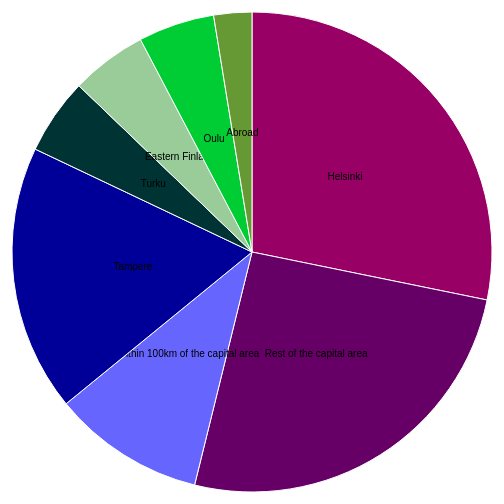
D3 v3 page, settled after 360 driven frames (6 s of simulated time); the page loaded 1 data file(s).



var width = 960,
    height = 500,
    radius = Math.min(width, height) / 2;

var color = d3.scale.ordinal()
    .range(["#990066", "#660066", "#6666ff", "#000099", "#003333", "#99cc99", "#00cc33", "#669933"]);

var arc = d3.svg.arc()
    .outerRadius(radius - 10)
    .innerRadius(0);

var pie = d3.layout.pie()
    .sort(null)
    .value(function(d) { return d.amount; });

var svg = d3.select("body").append("svg")
    .attr("width", width)
    .attr("height", height)
  .append("g")
    .attr("transform", "translate(" + width / 2 + "," + height / 2 + ")");

d3.csv("team_locations.csv", function(error, data) {

  data.forEach(function(d) {
    d.amount = +d.amount;
  });

  var g = svg.selectAll(".arc")
      .data(pie(data))
    .enter().append("g")
      .attr("class", "arc");

  g.append("path")
      .attr("d", arc)
      .style("fill", function(d) { return color(d.data.location); });

  g.append("text")
      .attr("transform", function(d) { return "translate(" + arc.centroid(d) + ")"; })
      .attr("dy", ".35em")
      .style("text-anchor", "middle")
      .text(function(d) { return d.data.location; });

});



### data: team_locations.csv
location, amount
Helsinki, 11
Rest of the capital area, 10
Within 100km of the capital area, 4
Tampere, 7
Turku, 2
Eastern Finland, 2
Oulu, 2
Abroad, 1